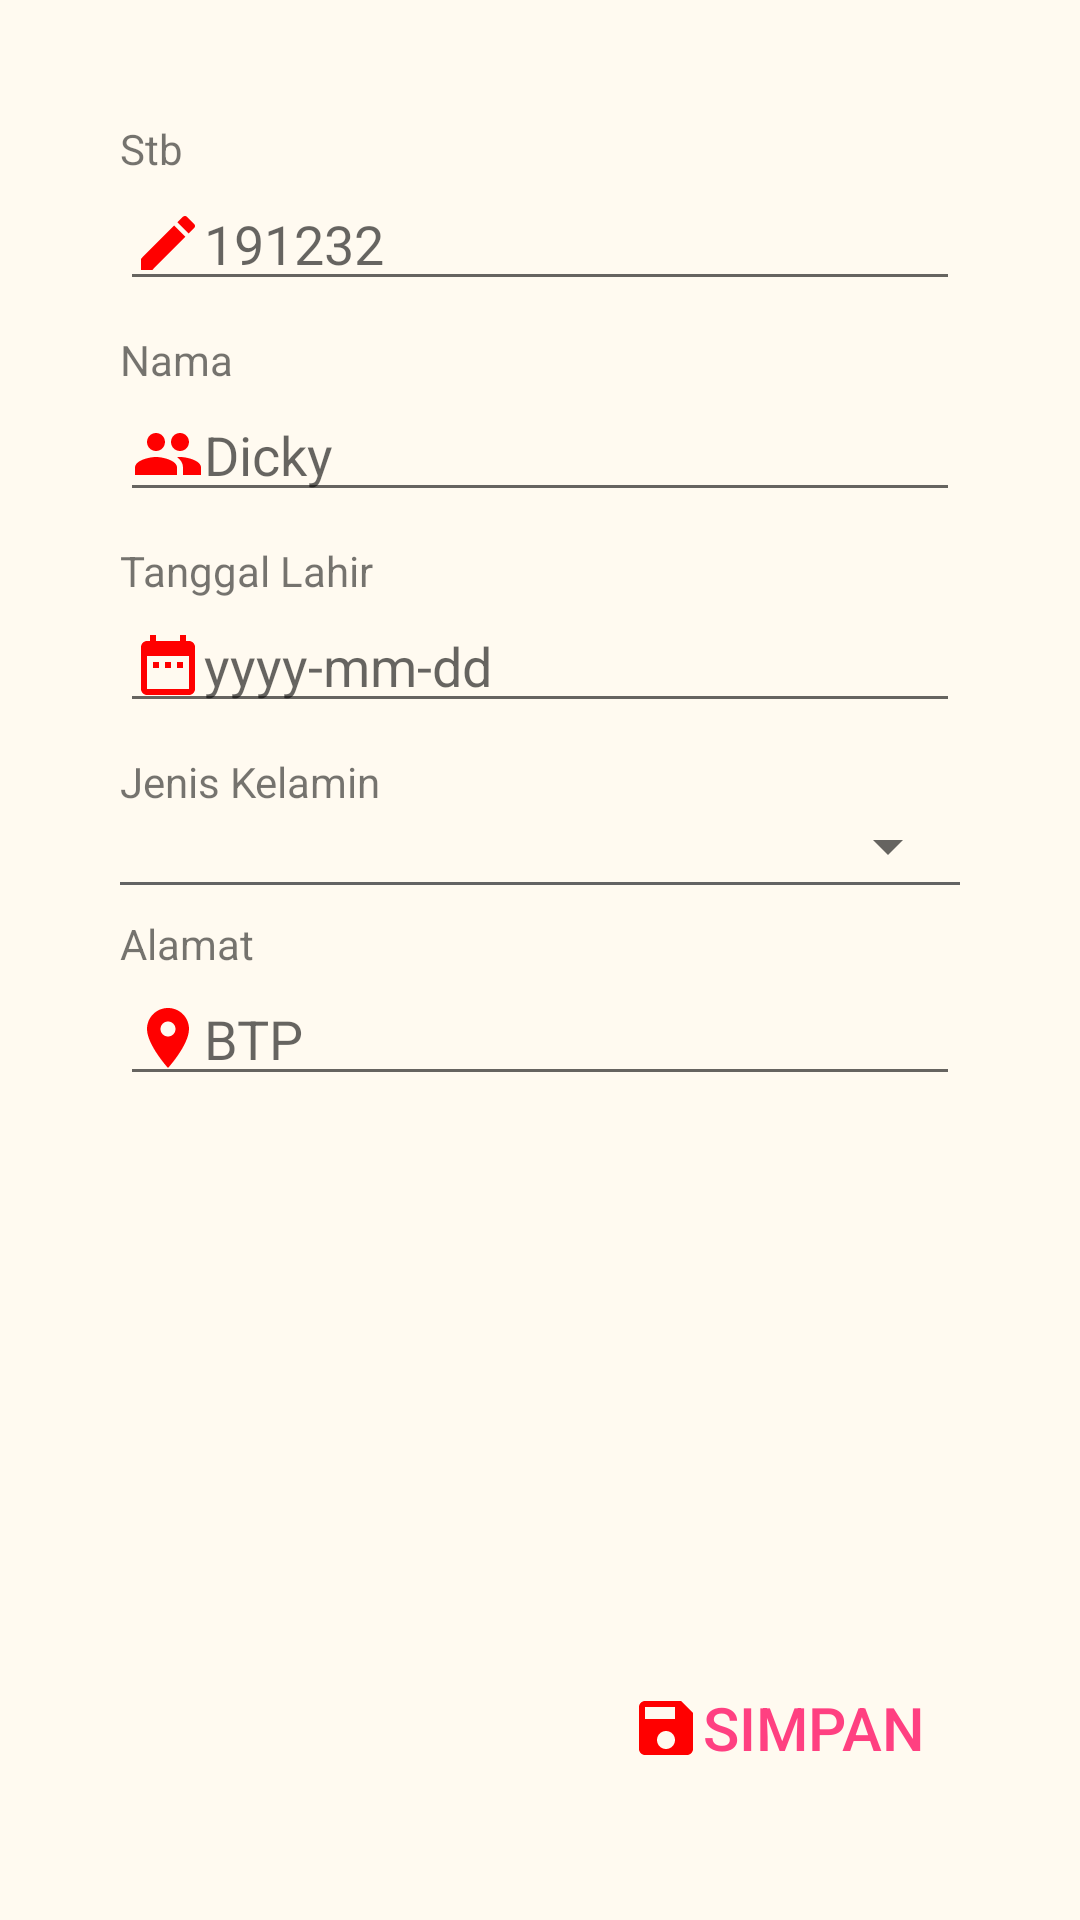

Write the Android layout XML for this screen, with the resource values it uses.
<!-- AndroidManifest.xml: application theme Theme.Dicky -->
<!-- res/layout/activity_input_data.xml -->
<?xml version="1.0" encoding="utf-8"?>
<RelativeLayout xmlns:android="http://schemas.android.com/apk/res/android"
    xmlns:tools="http://schemas.android.com/tools"
    android:layout_width="match_parent"
    android:layout_height="wrap_content"
    android:background="#FFFAF0"
    android:padding="40dp"
    tools:context=".InputDataActivity">

    <EditText
        android:id="@+id/edit_text_nomor"
        android:layout_width="match_parent"
        android:layout_height="wrap_content"
        android:layout_below="@id/text_view_nomor"
        android:layout_alignLeft="@id/text_view_nomor"
        android:drawableLeft="@drawable/ic_create_red_24dp"
        android:hint="191232"
        android:inputType="number"
        android:maxLength="6" />

    <TextView
        android:id="@+id/text_view_nomor"
        android:layout_width="wrap_content"
        android:layout_height="wrap_content"
        android:layout_alignParentLeft="true"
        android:layout_alignParentTop="true"
        android:text="@string/stb" />

    <TextView
        android:id="@+id/text_view_nama"
        android:layout_width="wrap_content"
        android:layout_height="wrap_content"
        android:layout_below="@id/edit_text_nomor"
        android:layout_alignLeft="@id/edit_text_nomor"
        android:layout_marginTop="10dp"
        android:text="@string/nama" />

    <EditText
        android:id="@+id/edit_text_nama"
        android:layout_width="match_parent"
        android:layout_height="wrap_content"
        android:layout_below="@id/text_view_nama"
        android:drawableLeft="@drawable/ic_group_red_24dp"
        android:inputType="text"
        android:hint="Dicky"
        android:maxLength="20" />

    <TextView
        android:id="@+id/text_view_tanggal_lahir"
        android:layout_width="wrap_content"
        android:layout_height="wrap_content"
        android:layout_below="@id/edit_text_nama"
        android:layout_alignLeft="@id/edit_text_nama"
        android:layout_marginTop="10dp"
        android:text="@string/tanggal_lahir" />

    <EditText
        android:id="@+id/edit_text_tanggal_lahir"
        android:layout_width="match_parent"
        android:layout_height="wrap_content"
        android:layout_below="@id/text_view_tanggal_lahir"
        android:layout_alignLeft="@id/text_view_tanggal_lahir"
        android:drawableLeft="@drawable/ic_date_range_red_24dp"
        android:focusable="false"
        android:hint="@string/date_hint"
        android:inputType="text" />

    <TextView
        android:id="@+id/text_view_jenis_kelamin"
        android:layout_width="wrap_content"
        android:layout_height="wrap_content"
        android:layout_below="@id/edit_text_tanggal_lahir"
        android:layout_alignLeft="@id/edit_text_tanggal_lahir"
        android:layout_marginTop="10dp"
        android:text="@string/jenis_kelamin" />

    <Spinner
        android:id="@+id/spinner_jenis_kelamin"
        android:layout_width="match_parent"
        android:layout_height="wrap_content"
        android:layout_below="@id/text_view_jenis_kelamin"
        android:hint="@string/gender_hint"
        android:maxLength="1" />

    <View
        android:id="@+id/garis"
        android:layout_width="match_parent"
        android:layout_height="1dp"
        android:layout_below="@id/spinner_jenis_kelamin"
        android:background="#636363" />

    <TextView
        android:id="@+id/text_view_alamat"
        android:layout_width="wrap_content"
        android:layout_height="wrap_content"
        android:layout_below="@id/garis"
        android:layout_alignLeft="@id/garis"

        android:layout_marginTop="10dp"
        android:text="@string/alamat" />

    <EditText
        android:id="@+id/edit_text_alamat"
        android:layout_width="match_parent"
        android:layout_height="wrap_content"
        android:layout_below="@id/text_view_alamat"
        android:layout_alignLeft="@id/text_view_alamat"
        android:drawableLeft="@drawable/ic_place_place_24dp"
        android:inputType="text"
        android:hint="BTP"
        android:maxLength="100" />

    <Button
        android:id="@+id/button_simpan"
        style="?android:attr/borderlessButtonStyle"
        android:layout_width="wrap_content"
        android:layout_height="wrap_content"
        android:layout_alignRight="@id/edit_text_alamat"
        android:layout_alignParentBottom="true"
        android:drawableLeft="@drawable/ic_save_red_24dp"
        android:text="@string/simpan"

        android:textColor="@color/colorAccent"
        android:textSize="20sp" />

</RelativeLayout>
<!-- resources referenced by this layout -->
<resources>
  <color name="colorAccent">#FF4081</color>
  <!-- drawable ic_create_red_24dp (drawable) -->
  <?xml version="1.0" encoding="utf-8"?>
  
  <vector android:height="24dp" android:tint="#FF0000"
      android:viewportHeight="24.0" android:viewportWidth="24.0"
      android:width="24dp" xmlns:android="http://schemas.android.com/apk/res/android">
      <path android:fillColor="#FF000000" android:pathData="M3,17.25V21h3.75L17.81,9.94l-3.75,-3.75L3,17.25zM20.71,7.04c0.39,-0.39 0.39,-1.02 0,-1.41l-2.34,-2.34c-0.39,-0.39 -1.02,-0.39 -1.41,0l-1.83,1.83 3.75,3.75 1.83,-1.83z"/>
  </vector>
  <!-- drawable ic_date_range_red_24dp (drawable) -->
  <?xml version="1.0" encoding="utf-8"?>
  
  <vector android:height="24dp" android:tint="#FF0000"
      android:viewportHeight="24.0" android:viewportWidth="24.0"
      android:width="24dp" xmlns:android="http://schemas.android.com/apk/res/android">
      <path android:fillColor="#FF000000" android:pathData="M9,11L7,11v2h2v-2zM13,11h-2v2h2v-2zM17,11h-2v2h2v-2zM19,4h-1L18,2h-2v2L8,4L8,2L6,2v2L5,4c-1.11,0 -1.99,0.9 -1.99,2L3,20c0,1.1 0.89,2 2,2h14c1.1,0 2,-0.9 2,-2L21,6c0,-1.1 -0.9,-2 -2,-2zM19,20L5,20L5,9h14v11z"/>
  </vector>
  <!-- drawable ic_place_place_24dp (drawable) -->
  <?xml version="1.0" encoding="utf-8"?>
  
  <vector android:height="24dp" android:tint="#FF0000"
  android:viewportHeight="24.0" android:viewportWidth="24.0"
  android:width="24dp" xmlns:android="http://schemas.android.com/apk/res/android">
  <path android:fillColor="#FF000000" android:pathData="M12,2C8.13,2 5,5.13 5,9c0,5.25 7,13 7,13s7,-7.75 7,-13c0,-3.87 -3.13,-7 -7,-7zM12,11.5c-1.38,0 -2.5,-1.12 -2.5,-2.5s1.12,-2.5 2.5,-2.5 2.5,1.12 2.5,2.5 -1.12,2.5 -2.5,2.5z"/>
  </vector>
  <!-- drawable ic_save_red_24dp (drawable) -->
  <?xml version="1.0" encoding="utf-8"?>
  
  <vector android:height="24dp" android:tint="#FF0000"
      android:viewportHeight="24.0" android:viewportWidth="24.0"
      android:width="24dp" xmlns:android="http://schemas.android.com/apk/res/android">
      <path android:fillColor="#FF000000" android:pathData="M17,3L5,3c-1.11,0 -2,0.9 -2,2v14c0,1.1 0.89,2 2,2h14c1.1,0 2,-0.9 2,-2L21,7l-4,-4zM12,19c-1.66,0 -3,-1.34 -3,-3s1.34,-3 3,-3 3,1.34 3,3 -1.34,3 -3,3zM15,9L5,9L5,5h10v4z"/>
  </vector>
  <string name="alamat">Alamat</string>
  <string name="date_hint">yyyy-mm-dd</string>
  <string name="gender_hint">L atau P</string>
  <string name="jenis_kelamin">Jenis Kelamin</string>
  <string name="nama">Nama</string>
  <string name="simpan">Simpan</string>
  <string name="stb">Stb</string>
  <string name="tanggal_lahir">Tanggal Lahir</string>
  <style name="Theme.Dicky" parent="Theme.MaterialComponents.DayNight.DarkActionBar">
          
          <item name="colorPrimary">@color/purple_500</item>
          <item name="colorPrimaryVariant">@color/purple_700</item>
          <item name="colorOnPrimary">@color/white</item>
          
          <item name="colorSecondary">@color/teal_200</item>
          <item name="colorSecondaryVariant">@color/teal_700</item>
          <item name="colorOnSecondary">@color/black</item>
          
          <item name="android:statusBarColor" tools:targetApi="l">?attr/colorPrimaryVariant</item>
          
      </style>
  <color name="purple_500">#FF6200EE</color>
  <color name="purple_700">#FF3700B3</color>
  <color name="white">#FFFFFFFF</color>
  <color name="teal_200">#FF03DAC5</color>
  <color name="teal_700">#FF018786</color>
  <color name="black">#FF000000</color>
</resources>
